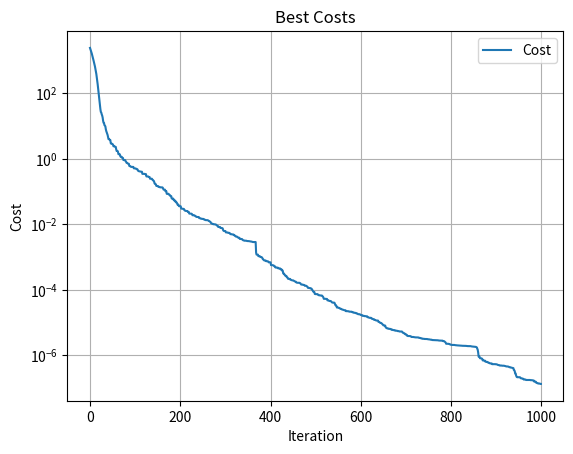
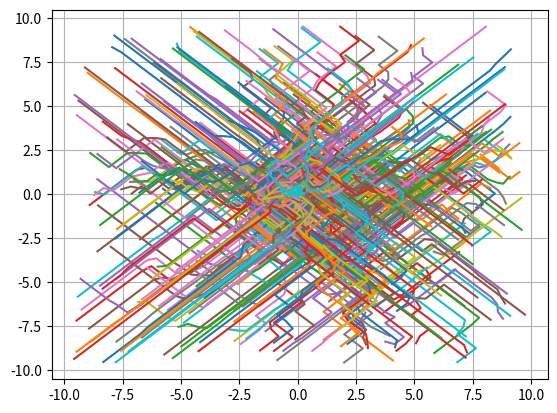

Write Python code to recreate these figures, in order.
########################################
##............... PSO ................##
########################################


# Import Libraries
import numpy as np 
import matplotlib.pyplot as plt 

# Define Objective/Cost fucntion
def Cost(x):
    Z = np.linalg.norm(x) ** 2
    return Z

# Define Particle Class
class Particle(object):
    def __init__(self):
        self.position = None                            # Particle Position
        self.velocity = None                            # Particle Velocity
        self.cost = None                                # Cost associated with particle
        self.best = {"cost" : None, "position": None}   # Best Particle position and cost


# Define the optimisation algorithm
class PSO:
    def __init__(self, MaxItr = 1000, VarMax = None, VarMin = None, Vel_damp = None, constriction = False,  rem_coeff = None):
        self.MaxItr = MaxItr                            # Maximum iteration

        self.nVar = 100                                 # Number of unknown variables 
        if VarMax != None:
            self.VarMin = VarMin                            # Minimum value of Particle Position
            self.VarMax = VarMax                            # Maximum value of Particle Position
            self.VelMax = Vel_damp * (VarMax - VarMin)      # Minimum value of Particle Velocity
            self.VelMin = - self.VelMax                     # Minimum value of Particle Velocity

        self.VarSize = (1, self.nVar)                   # Dimension of each variable
        self.rem_coeff = rem_coeff                      # Removal coefficient to remove particles to speed up convergence

        if not constriction:
            self.w = 1                                      # Inertia velocity weight 
            self.wdamp = 0.90                               # Damping ratio for inertia
            self.c1 = 2                                     # Acceleration coefficient 1
            self.c2 = 2                                     # Acceleration Coefficient 2
            self.nPop = 5 * self.nVar                       # Number of Paricles (Population)
        else:
            self.Kappa = 1                         
            self.phi1 = 2.05
            self.phi2 = 2.05
            self.phi = self.phi1 + self.phi2
            self.chi = 2 * self.Kappa / np.abs(2 - self.phi - np.sqrt(self.phi ** 2 - 4 * self.phi))
            self.w = self.chi                                # Inertia velocity weight 
            self.wdamp = 1                                   # Damping ratio for inertia
            self.c1 = self.chi * self.phi1                   # Acceleration coefficient 1
            self.c2 = self.chi * self.phi2                   # Acceleration Coefficient 2
            self.nPop = 5 * self.nVar                        # Number of Paricles (Population)

        # Best Particle (Best particle in the particle population)
        self.globalBest = {"cost" : np.inf, "position" : None} 
        # Best Particle parameters
        self.BestPart = np.zeros((self.MaxItr, self.nPop, self.nVar))


    # Initialise Particles
    def initialise_particles(self):
        # Create particles
        self.particle = np.array([Particle() for p in range(self.nPop)])
        # Define particles
        for i in range(self.nPop):
            # Initialise particle position
            self.particle[i].position = np.random.uniform(low = self.VarMin, high = self.VarMax, size = self.VarSize)
            # Initialise particle velocity
            self.particle[i].velocity = np.zeros(self.VarSize)
            # Initialise particle cost
            self.particle[i].cost = Cost(self.particle[i].position)
            
            # Initialise best particle parameters
            self.particle[i].best["cost"] = self.particle[i].cost
            self.particle[i].best["position"] = self.particle[i].position

            # Update global best if particle best better than global best
            if self.particle[i].best["cost"] < self.globalBest["cost"]:
                self.globalBest = self.particle[i].best

        self.BestCosts = np.zeros((self.MaxItr, 1))     # Initialise Best Cost for each iteration


    # Define optimisation function
    def optimise(self):
        self.initialise_particles()                     # Call functions to initialise particles 

        # Form the iteration array for displaying cost
        disp_arr = np.array(list(map(int, np.linspace(0, self.MaxItr - 1, 10))))

        # Iteration constant 
        k = 0

        # Run for the number of specified iterations
        for i in range(self.MaxItr):
            # If removal coefficient is set
            if self.rem_coeff:
                if np.remainder(i, 100) == 0:
                    self.optimise_with_removal()
                  
            # Run for all particles in the population
            for j in range(self.nPop):
                # Update the velocity of the jth particle
                self.particle[j].velocity = self.w * self.particle[j].velocity \
                    + self.c1 * np.random.rand(*self.VarSize) * (self.particle[j].best["position"] - self.particle[j].position) \
                        + self.c2 * np.random.rand(*self.VarSize) * (self.globalBest["position"] - self.particle[j].position)
                # Ensure that the velocity of the jth particle is within the limits specified for velocity
                self.particle[j].velocity = np.maximum(self.particle[j].velocity, self.VelMin)
                self.particle[j].velocity = np.minimum(self.particle[j].velocity, self.VelMax)
                
                # Update the position of the jth particle
                self.particle[j].position = self.particle[j].position + self.particle[j].velocity
                # Ensure that the position of the 
                self.particle[j].position = np.maximum(self.particle[j].position, self.VarMin)
                self.particle[j].position = np.minimum(self.particle[j].position, self.VarMax)

                # Update the cost for particle j
                self.particle[j].cost = Cost(self.particle[j].position)

                # Update best particle position
                if self.particle[j].cost < self.particle[j].best["cost"]:
                    self.particle[j].best["cost"] = self.particle[j].cost
                    self.particle[j].best["position"] = self.particle[j].position
                    # Update global best if particle best better than global best
                    if self.particle[j].best["cost"] < self.globalBest["cost"]:
                        self.globalBest = self.particle[j].best

                # Save particle best for later use / debugging (To see particle movement)
                self.BestPart[i, j, :] = self.particle[j].best["position"]

            # Update Best Costs after each iteration
            self.BestCosts[i] = self.globalBest["cost"]
            # Dampen the Inertia weight
            self.w = self.w * self.wdamp

            # Display 10 cost values
            if i == disp_arr[k]:
                print("Best_Cost at itr ", i+1 , " : " , self.globalBest["cost"])
                k = k + 1

        # Print globally best parameters
        print("..................")
        print("Best Cost : ", self.globalBest["cost"], "at Best parameters : ", self.globalBest["position"], sep = '\n')
        print("..................")


    def optimise_with_removal(self):
        costs = np.zeros((self.nPop,1))
        for itr in range(self.nPop):
            costs[itr] = self.particle[itr].cost
        idx = np.argsort(costs, axis = 0)
        idx = idx[::-1]
        idx = idx[:int(self.nPop * self.rem_coeff)]
        self.particle[idx] = None
        l = list(filter(None, self.particle))
        self.particle = np.array(l)
        self.nPop = self.particle.shape[0]


    def plot(self):
        # Plot the best cost values
        plt.figure(num = 1)
        plt.semilogy(self.BestCosts, label =  'Cost')
        plt.title("Best Costs")
        plt.xlabel("Iteration")
        plt.ylabel("Cost")
        plt.legend()
        plt.grid() 

        # Plot the particle position values
        plt.figure(num = 2)
        for i in np.linspace(2, particles.MaxItr, 10):
            plt.cla()
            X = self.BestPart[0 : int(i), :, 0].squeeze()
            Y = self.BestPart[0 : int(i), :, 1].squeeze()
            plt.plot(X, Y)
            plt.grid()

        plt.show()
            


# Run the PSO class    
if __name__ == '__main__':
    particles = PSO(MaxItr = 1000, VarMax = 10, VarMin = -10, Vel_damp = 0.02, constriction = True,  rem_coeff = 0.2)
    particles.optimise()
    particles.plot()